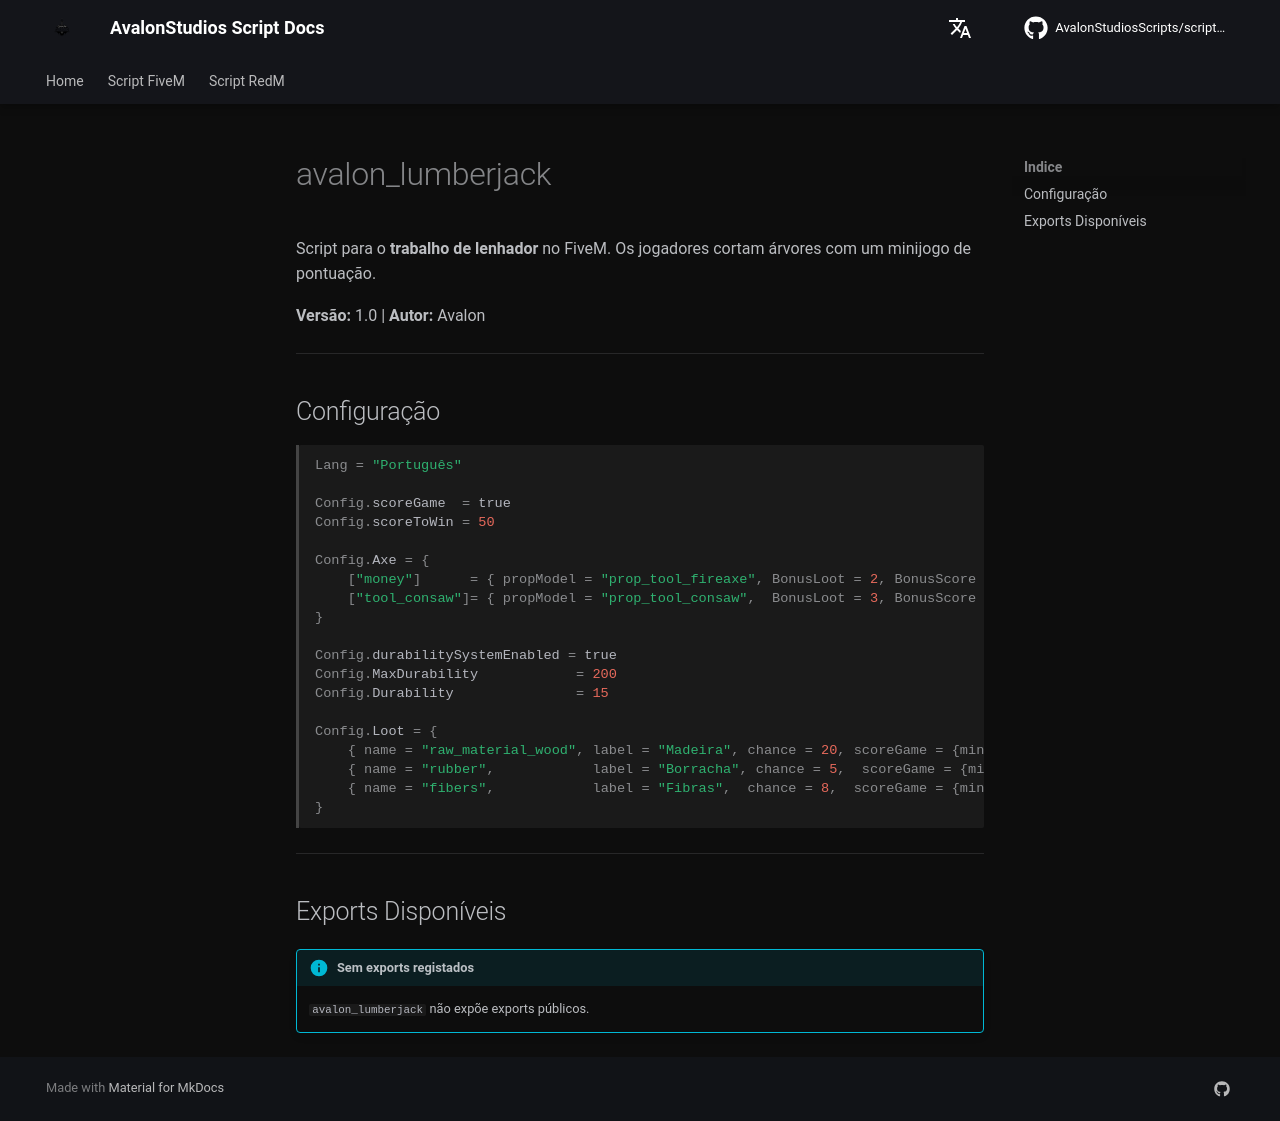

repository: AvalonStudiosScripts/script-docs · page: pt/scripts/lumberjack/index.html · generator: mkdocs

# avalon_lumberjack

Script para o **trabalho de lenhador** no FiveM. Os jogadores cortam árvores com um minijogo de pontuação.

**Versão:** 1.0 | **Autor:** Avalon

---

## Configuração

```lua
Lang = "Português"

Config.scoreGame  = true
Config.scoreToWin = 50

Config.Axe = {
    ["money"]      = { propModel = "prop_tool_fireaxe", BonusLoot = 2, BonusScore = 1 },
    ["tool_consaw"]= { propModel = "prop_tool_consaw",  BonusLoot = 3, BonusScore = 2 },
}

Config.durabilitySystemEnabled = true
Config.MaxDurability            = 200
Config.Durability               = 15

Config.Loot = {
    { name = "raw_material_wood", label = "Madeira", chance = 20, scoreGame = {min=1, max=5} },
    { name = "rubber",            label = "Borracha", chance = 5,  scoreGame = {min=1, max=5} },
    { name = "fibers",            label = "Fibras",  chance = 8,  scoreGame = {min=1, max=5} },
}
```

---

## Exports Disponíveis

!!! info "Sem exports registados"
    `avalon_lumberjack` não expõe exports públicos.
